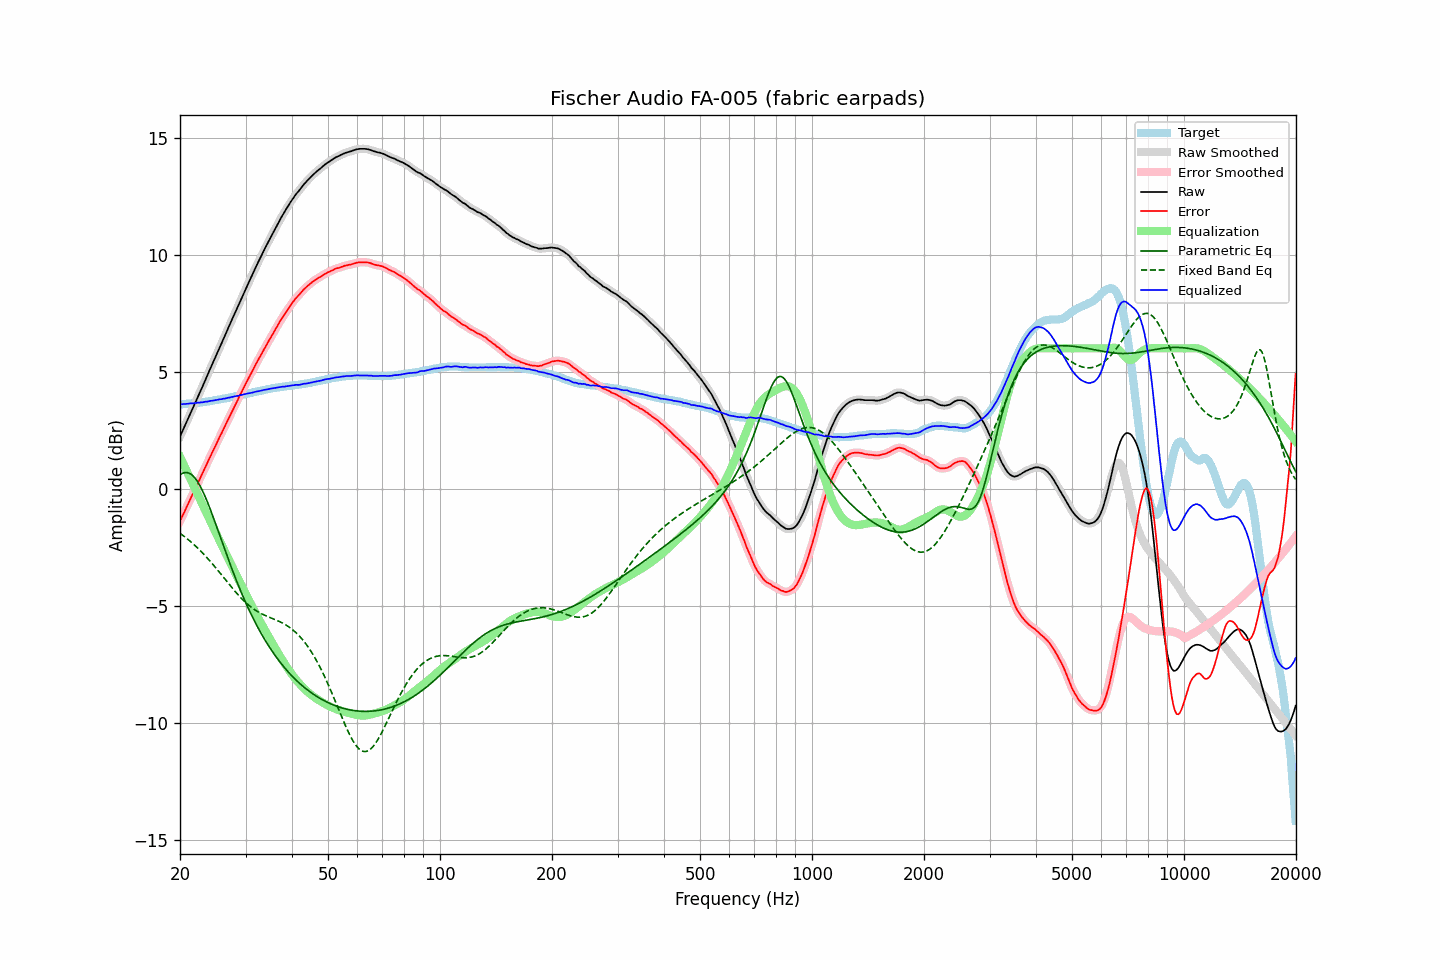

The data file committed next to this chart (first rows):
frequency, raw, error, smoothed, error_smoothed, equalization, parametric_eq, fixed_band_eq, equalized_raw, equalized_smoothed, target
20.00, 2.24, -1.37, 2.24, -1.37, 1.37, 0.61, -1.89, 3.61, 3.61, 3.61
20.20, 2.39, -1.22, 2.39, -1.23, 1.23, 0.65, -1.94, 3.62, 3.62, 3.61
20.40, 2.54, -1.08, 2.54, -1.09, 1.08, 0.68, -2.00, 3.62, 3.62, 3.62
20.61, 2.68, -0.95, 2.69, -0.94, 0.94, 0.70, -2.05, 3.62, 3.62, 3.63
20.81, 2.84, -0.79, 2.84, -0.80, 0.79, 0.70, -2.10, 3.63, 3.63, 3.63
21.02, 2.99, -0.65, 2.99, -0.65, 0.65, 0.69, -2.16, 3.63, 3.64, 3.64
21.23, 3.15, -0.49, 3.14, -0.50, 0.50, 0.66, -2.22, 3.65, 3.65, 3.64
21.44, 3.30, -0.35, 3.30, -0.35, 0.36, 0.62, -2.27, 3.65, 3.65, 3.65
21.66, 3.45, -0.22, 3.45, -0.21, 0.21, 0.56, -2.34, 3.65, 3.66, 3.66
21.87, 3.60, -0.06, 3.60, -0.06, 0.06, 0.49, -2.40, 3.66, 3.66, 3.66
22.09, 3.76, 0.09, 3.75, 0.08, -0.08, 0.40, -2.46, 3.67, 3.67, 3.67
22.31, 3.91, 0.23, 3.91, 0.23, -0.23, 0.30, -2.53, 3.68, 3.68, 3.68
22.54, 4.06, 0.37, 4.06, 0.38, -0.38, 0.19, -2.59, 3.68, 3.68, 3.68
22.76, 4.22, 0.53, 4.21, 0.52, -0.52, 0.06, -2.66, 3.70, 3.69, 3.69
22.99, 4.37, 0.67, 4.37, 0.67, -0.67, -0.08, -2.73, 3.70, 3.70, 3.70
23.22, 4.53, 0.82, 4.53, 0.82, -0.82, -0.23, -2.80, 3.71, 3.71, 3.71
23.45, 4.69, 0.97, 4.68, 0.96, -0.96, -0.38, -2.88, 3.72, 3.72, 3.72
23.69, 4.84, 1.10, 4.84, 1.11, -1.11, -0.55, -2.95, 3.73, 3.73, 3.73
23.92, 5.00, 1.26, 5.00, 1.26, -1.26, -0.72, -3.03, 3.74, 3.74, 3.74
24.16, 5.16, 1.41, 5.15, 1.40, -1.40, -0.90, -3.11, 3.76, 3.75, 3.75
24.40, 5.31, 1.55, 5.31, 1.55, -1.55, -1.08, -3.19, 3.76, 3.77, 3.76
24.65, 5.47, 1.69, 5.47, 1.69, -1.69, -1.27, -3.27, 3.78, 3.78, 3.78
24.89, 5.62, 1.83, 5.62, 1.83, -1.83, -1.46, -3.35, 3.79, 3.79, 3.79
25.14, 5.78, 1.98, 5.78, 1.98, -1.98, -1.65, -3.43, 3.80, 3.80, 3.80
25.39, 5.93, 2.12, 5.93, 2.12, -2.12, -1.84, -3.51, 3.81, 3.81, 3.81
25.65, 6.09, 2.27, 6.09, 2.26, -2.26, -2.04, -3.60, 3.83, 3.83, 3.82
25.91, 6.23, 2.39, 6.24, 2.40, -2.40, -2.23, -3.68, 3.83, 3.84, 3.84
26.16, 6.40, 2.55, 6.39, 2.54, -2.55, -2.42, -3.77, 3.85, 3.85, 3.85
26.43, 6.55, 2.68, 6.55, 2.69, -2.69, -2.62, -3.85, 3.86, 3.86, 3.86
26.69, 6.71, 2.84, 6.71, 2.83, -2.83, -2.81, -3.94, 3.88, 3.88, 3.87
26.96, 6.87, 2.97, 6.86, 2.97, -2.97, -2.99, -4.02, 3.89, 3.89, 3.89
27.23, 7.02, 3.11, 7.02, 3.12, -3.11, -3.18, -4.11, 3.90, 3.90, 3.90
27.50, 7.18, 3.26, 7.18, 3.26, -3.26, -3.36, -4.19, 3.92, 3.92, 3.92
27.77, 7.33, 3.40, 7.33, 3.40, -3.40, -3.54, -4.27, 3.93, 3.94, 3.93
28.05, 7.49, 3.54, 7.48, 3.54, -3.54, -3.72, -4.35, 3.95, 3.95, 3.95
28.33, 7.64, 3.68, 7.64, 3.67, -3.68, -3.90, -4.43, 3.96, 3.96, 3.96
28.62, 7.79, 3.80, 7.79, 3.81, -3.81, -4.07, -4.51, 3.97, 3.98, 3.98
28.90, 7.95, 3.96, 7.94, 3.95, -3.95, -4.24, -4.59, 4.00, 3.99, 3.99
29.19, 8.10, 4.09, 8.10, 4.09, -4.09, -4.40, -4.66, 4.01, 4.01, 4.01
29.48, 8.25, 4.23, 8.25, 4.23, -4.23, -4.56, -4.73, 4.02, 4.03, 4.02
29.78, 8.41, 4.37, 8.40, 4.36, -4.36, -4.72, -4.80, 4.04, 4.04, 4.04
30.08, 8.55, 4.50, 8.55, 4.50, -4.50, -4.88, -4.86, 4.06, 4.06, 4.05
30.38, 8.71, 4.63, 8.70, 4.63, -4.63, -5.03, -4.92, 4.07, 4.07, 4.07
30.68, 8.85, 4.77, 8.85, 4.77, -4.77, -5.17, -4.98, 4.08, 4.08, 4.08
30.99, 9.00, 4.89, 9.00, 4.90, -4.90, -5.32, -5.04, 4.09, 4.09, 4.10
31.30, 9.15, 5.03, 9.15, 5.03, -5.03, -5.46, -5.09, 4.11, 4.11, 4.11
31.61, 9.30, 5.17, 9.30, 5.17, -5.17, -5.60, -5.14, 4.13, 4.13, 4.13
31.93, 9.45, 5.30, 9.44, 5.30, -5.30, -5.73, -5.18, 4.15, 4.15, 4.14
32.24, 9.59, 5.43, 9.59, 5.43, -5.43, -5.86, -5.23, 4.16, 4.16, 4.16
32.57, 9.73, 5.56, 9.73, 5.56, -5.55, -5.99, -5.27, 4.17, 4.17, 4.17
32.89, 9.87, 5.68, 9.87, 5.68, -5.68, -6.11, -5.30, 4.19, 4.19, 4.19
33.22, 10.01, 5.81, 10.01, 5.81, -5.81, -6.23, -5.34, 4.20, 4.20, 4.20
33.55, 10.15, 5.93, 10.15, 5.93, -5.93, -6.35, -5.37, 4.22, 4.22, 4.22
33.89, 10.29, 6.06, 10.28, 6.05, -6.05, -6.47, -5.40, 4.24, 4.23, 4.23
34.23, 10.42, 6.17, 10.42, 6.17, -6.17, -6.58, -5.43, 4.25, 4.25, 4.25
34.57, 10.55, 6.29, 10.55, 6.29, -6.29, -6.69, -5.46, 4.26, 4.26, 4.26
34.92, 10.69, 6.41, 10.68, 6.41, -6.41, -6.79, -5.49, 4.28, 4.27, 4.27
35.27, 10.82, 6.52, 10.82, 6.53, -6.53, -6.90, -5.52, 4.29, 4.29, 4.29
35.62, 10.95, 6.65, 10.95, 6.65, -6.65, -7.00, -5.55, 4.30, 4.30, 4.30
35.97, 11.08, 6.77, 11.08, 6.77, -6.77, -7.10, -5.57, 4.31, 4.31, 4.31
... 635 more rows
